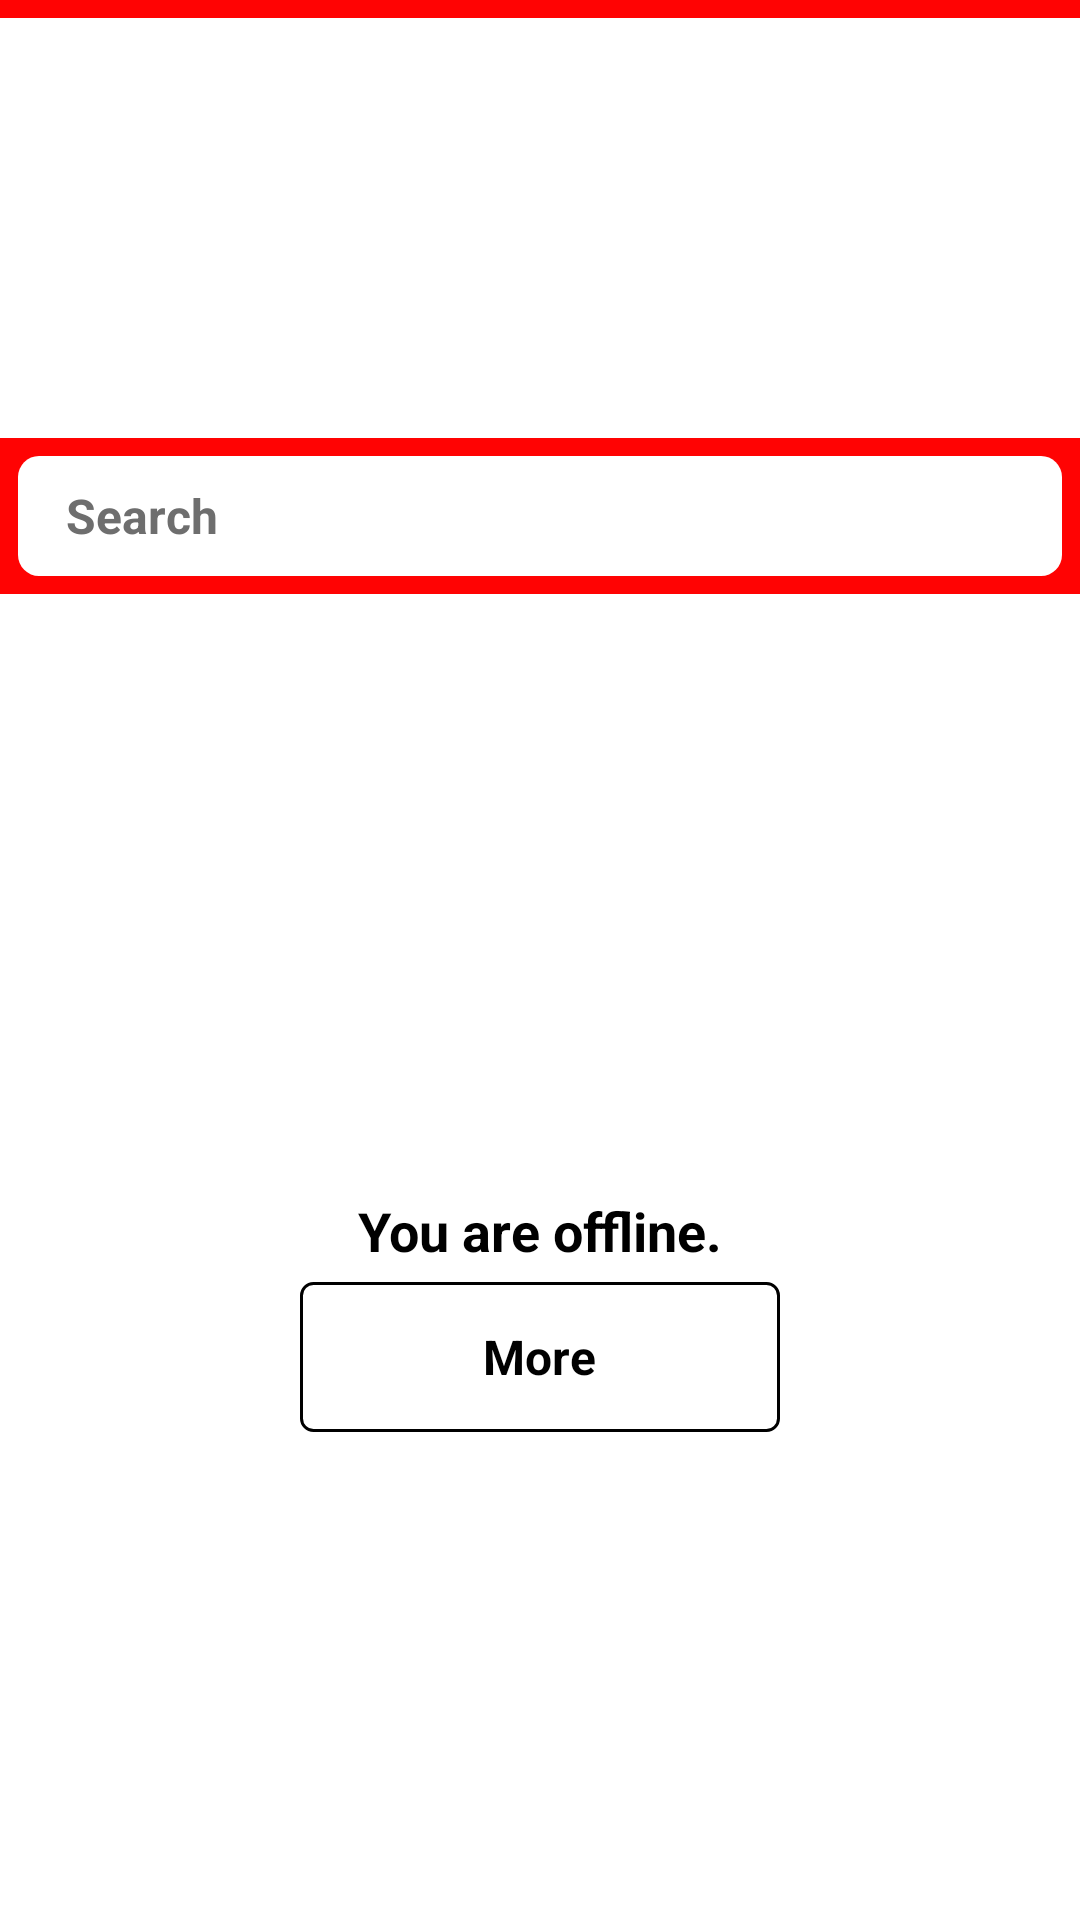

Android layout source for this screen:
<!-- AndroidManifest.xml: application theme AppTheme -->
<!-- res/layout/activity_offline.xml -->
<?xml version="1.0" encoding="utf-8"?>
<android.support.design.widget.CoordinatorLayout xmlns:android="http://schemas.android.com/apk/res/android"
    xmlns:tools="http://schemas.android.com/tools"
    android:layout_width="match_parent"
    android:layout_height="match_parent"
    xmlns:app="http://schemas.android.com/apk/res-auto"
    android:id="@+id/homecheckconnection"
    android:background="@color/white"
    tools:context="com.org.tkru.pestlibrary.HomeActivity">
    <LinearLayout
        android:layout_width="match_parent"
        android:orientation="vertical"
        android:background="@color/red"
        android:layout_height="wrap_content">
        <LinearLayout
            android:layout_width="match_parent"
            android:layout_height="140dp"
            android:orientation="vertical"
            android:layout_gravity="center"
            android:gravity="center"
            android:layout_marginTop="6dp"
            android:background="@color/white">
            <ImageView
                android:layout_width="100dp"
                android:layout_gravity="center"
                android:background="@drawable/ic_launcher"
                android:layout_height="100dp" />
        </LinearLayout>
        <LinearLayout
            android:layout_width="match_parent"
            android:background="@color/red"
            android:layout_margin="6dp"
            android:layout_height="40dp">
            <android.support.v7.widget.Toolbar
                android:id="@+id/search_toolbar"
                android:layout_width="match_parent"
                android:layout_height="40dp"
                android:background="@drawable/searchshape"
                android:fitsSystemWindows="true"
                app:popupTheme="@style/AppTheme.PopupOverlay">

                <TextView
                    android:layout_width="wrap_content"
                    android:textColor="#6e6e6e"
                    android:textStyle="bold"
                    android:text="Search"
                    android:textSize="16dp"
                    android:layout_height="wrap_content" />
         </android.support.v7.widget.Toolbar>
        </LinearLayout>

  <LinearLayout
    android:orientation="vertical"
    android:layout_width="match_parent"
    android:layout_gravity="center"
    android:gravity="center"
    android:background="@color/white"
    android:layout_height="wrap_content">
  <ImageView
    android:layout_width="200dp"
    android:background="@drawable/offline"
    android:layout_height="200dp" />

    <TextView
        android:layout_width="wrap_content"
        android:textColor="#FF000000"
        android:textStyle="bold"
        android:textSize="18dp"
        android:text="You are offline."
        android:layout_height="wrap_content" />

    <LinearLayout
        android:id="@+id/offline_more"
        android:layout_width="160dp"
        android:layout_gravity="center"
        android:gravity="center"
        android:layout_marginTop="5dp"
        android:background="@drawable/offline_button"
        android:layout_height="50dp">
        <TextView
            android:layout_width="wrap_content"
            android:textSize="16dp"
            android:text="More"
            android:textStyle="bold"
            android:textColor="#FF000000"
            android:layout_height="wrap_content" />
    </LinearLayout>
    </LinearLayout>
    </LinearLayout>
    </android.support.design.widget.CoordinatorLayout>
<!-- resources referenced by this layout -->
<resources>
  <color name="red">#ff0303</color>
  <color name="white">#ffffff</color>
  <!-- drawable ic_launcher: png bitmap (mipmap-hdpi, 5837 bytes) -->
  <!-- drawable offline_button (drawable) -->
  <?xml version="1.0" encoding="utf-8"?>
  <shape xmlns:android="http://schemas.android.com/apk/res/android" >
      <stroke android:width="1dp"
          android:color="#000000"/>
      <corners
          android:bottomLeftRadius="4dp"
          android:bottomRightRadius="4dp"
          android:topLeftRadius="4dp"
          android:topRightRadius="4dp" />
  </shape>
  <!-- drawable searchshape (drawable) -->
  <?xml version="1.0" encoding="utf-8"?>
  <shape xmlns:android="http://schemas.android.com/apk/res/android" >
      <gradient
          android:angle="225"
          android:startColor="@color/white"
          android:endColor="@color/white"/>
      <corners
          android:bottomLeftRadius="7dp"
          android:bottomRightRadius="7dp"
          android:topLeftRadius="7dp"
          android:topRightRadius="7dp" />
  </shape>
  <style name="AppTheme.PopupOverlay" parent="ThemeOverlay.AppCompat.Light" />
  <style name="AppTheme" parent="Theme.AppCompat.Light.DarkActionBar">
          
          <item name="colorPrimary">@color/colorPrimary</item>
          <item name="colorPrimaryDark">@color/colorPrimaryDark</item>
          <item name="colorAccent">@color/colorAccent</item>
      </style>
  <color name="colorPrimary">#3F51B5</color>
  <color name="colorPrimaryDark">#303F9F</color>
  <color name="colorAccent">#FF4081</color>
</resources>
